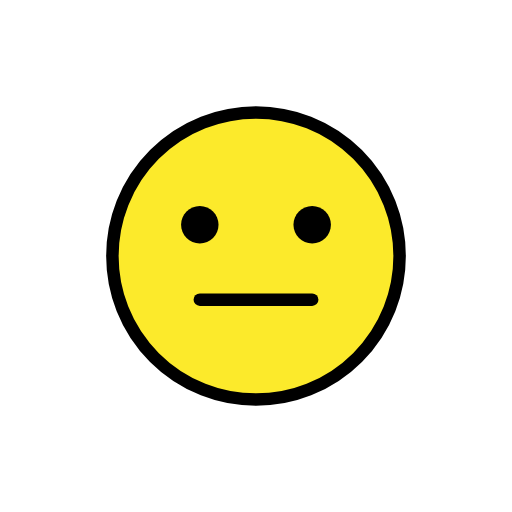
t = 0.00 s
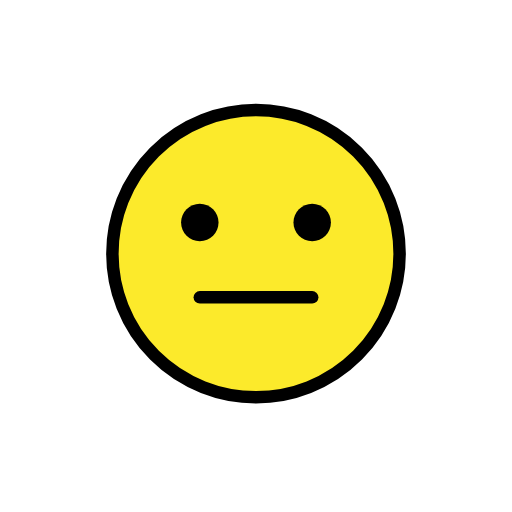
t = 0.48 s
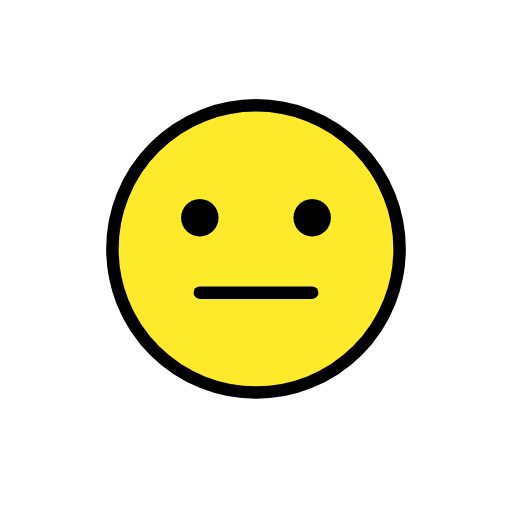
t = 1.43 s
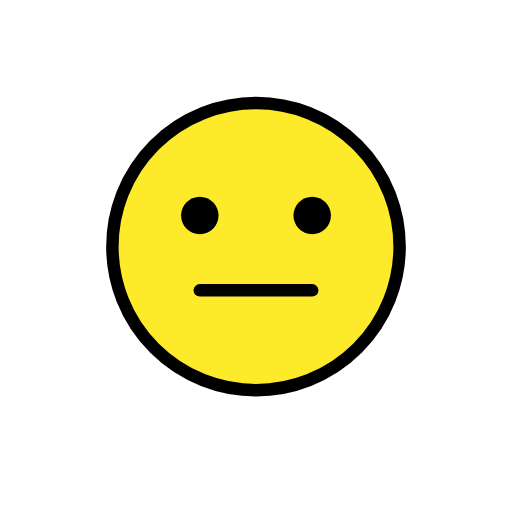
t = 1.90 s
t = 2.38 s: frame unchanged from t = 1.43 s, image omitted
t = 3.33 s: frame unchanged from t = 0.48 s, image omitted

The animated SVG that drew these frames (rendered in a browser with its animation timeline set to each time). Animation: 1 SMIL element (animateTransform=1); one cycle of 3.80 s, repeats indefinitely.

<?xml version='1.0' encoding='utf-8'?>
<svg xmlns="http://www.w3.org/2000/svg" id="emoji" viewBox="-5 -5 82 82" width="200" height="200" role="img">
  <title>OpenMoji: neutral face</title><g><g id="color">
    <path fill="#FCEA2B" d="M36,13c-12.6823,0-23,10.3177-23,23c0,12.6822,10.3177,23,23,23c12.6822,0,23-10.3178,23-23 C59,23.3177,48.6822,13,36,13z" />
  </g>
  <g id="hair" />
  <g id="skin" />
  <g id="skin-shadow" />
  <g id="line">
    <circle cx="36" cy="36" r="23" fill="none" stroke="#000000" stroke-miterlimit="10" stroke-width="2" />
    <line x1="27" x2="45" y1="43" y2="43" fill="none" stroke="#000000" stroke-linecap="round" stroke-linejoin="round" stroke-miterlimit="10" stroke-width="2" />
    <path d="M30,31c0,1.6568-1.3448,3-3,3c-1.6553,0-3-1.3433-3-3c0-1.6552,1.3447-3,3-3C28.6552,28,30,29.3448,30,31" />
    <path d="M48,31c0,1.6568-1.3447,3-3,3s-3-1.3433-3-3c0-1.6552,1.3447-3,3-3S48,29.3448,48,31" />
  </g>
<animateTransform attributeName="transform" type="translate" values="0 0;0 -1.5;0 0" dur="3.8s" repeatCount="indefinite" /></g></svg>
